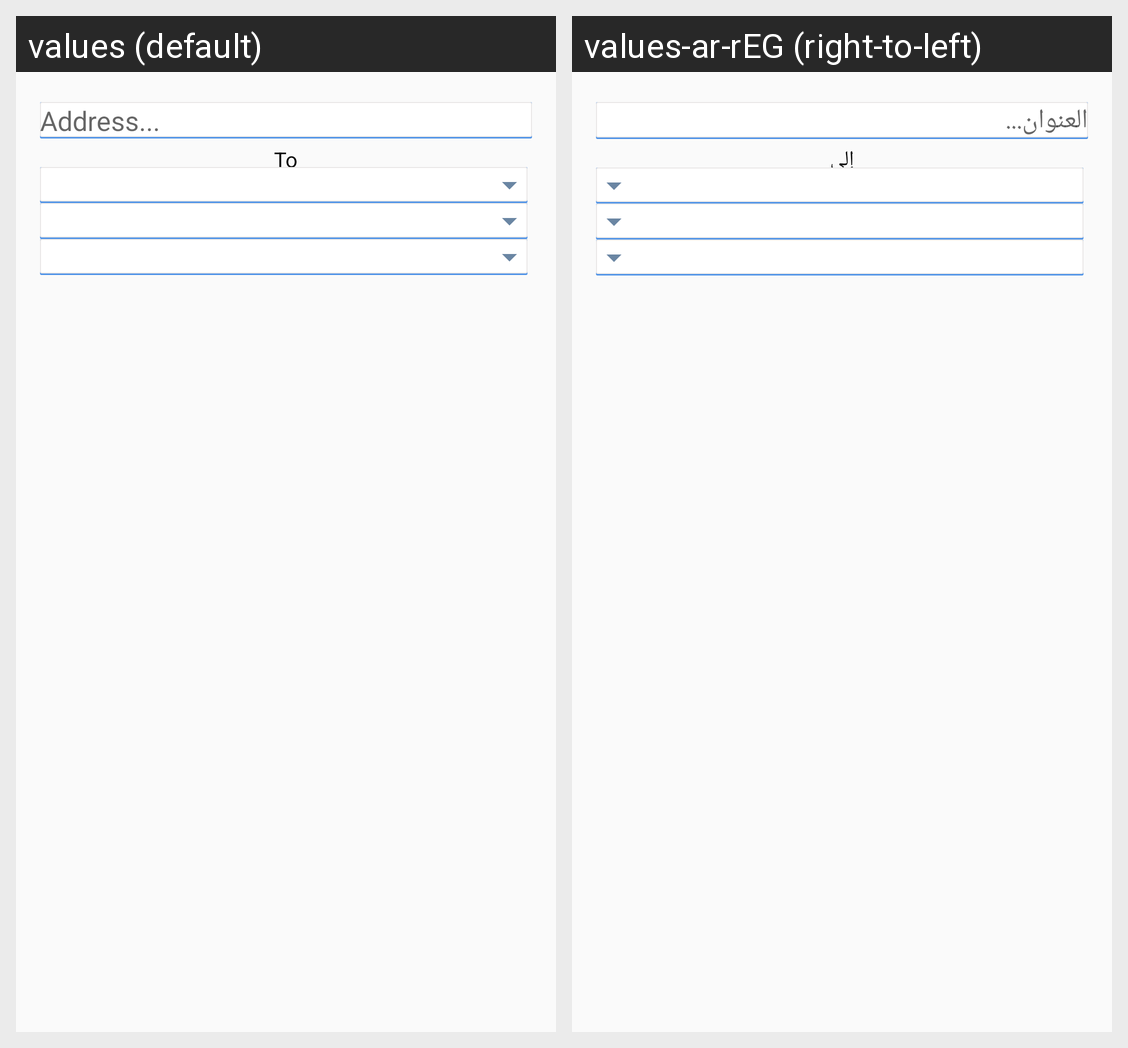

Strings drawn on this Android screen and how each of the app's shown locales translates them:
Android screen res/layout/fragment_filter.xml rendered under 2 locales, left to right: values (default), values-ar-rEG (right-to-left). Device: Nexus 5 (rendered at 1080×1920; each locale shown at half size, 540×960, under a caption strip naming it); theme AppTheme.
Strings drawn on this screen, with the default value and each locale's value (text and hints the layout hard-codes, and strings that could not be matched under every locale, appear in the picture but are not listed):

address
  values: Address...
  values-ar-rEG: العنوان...

to
  values: To
  values-ar-rEG: إلى
